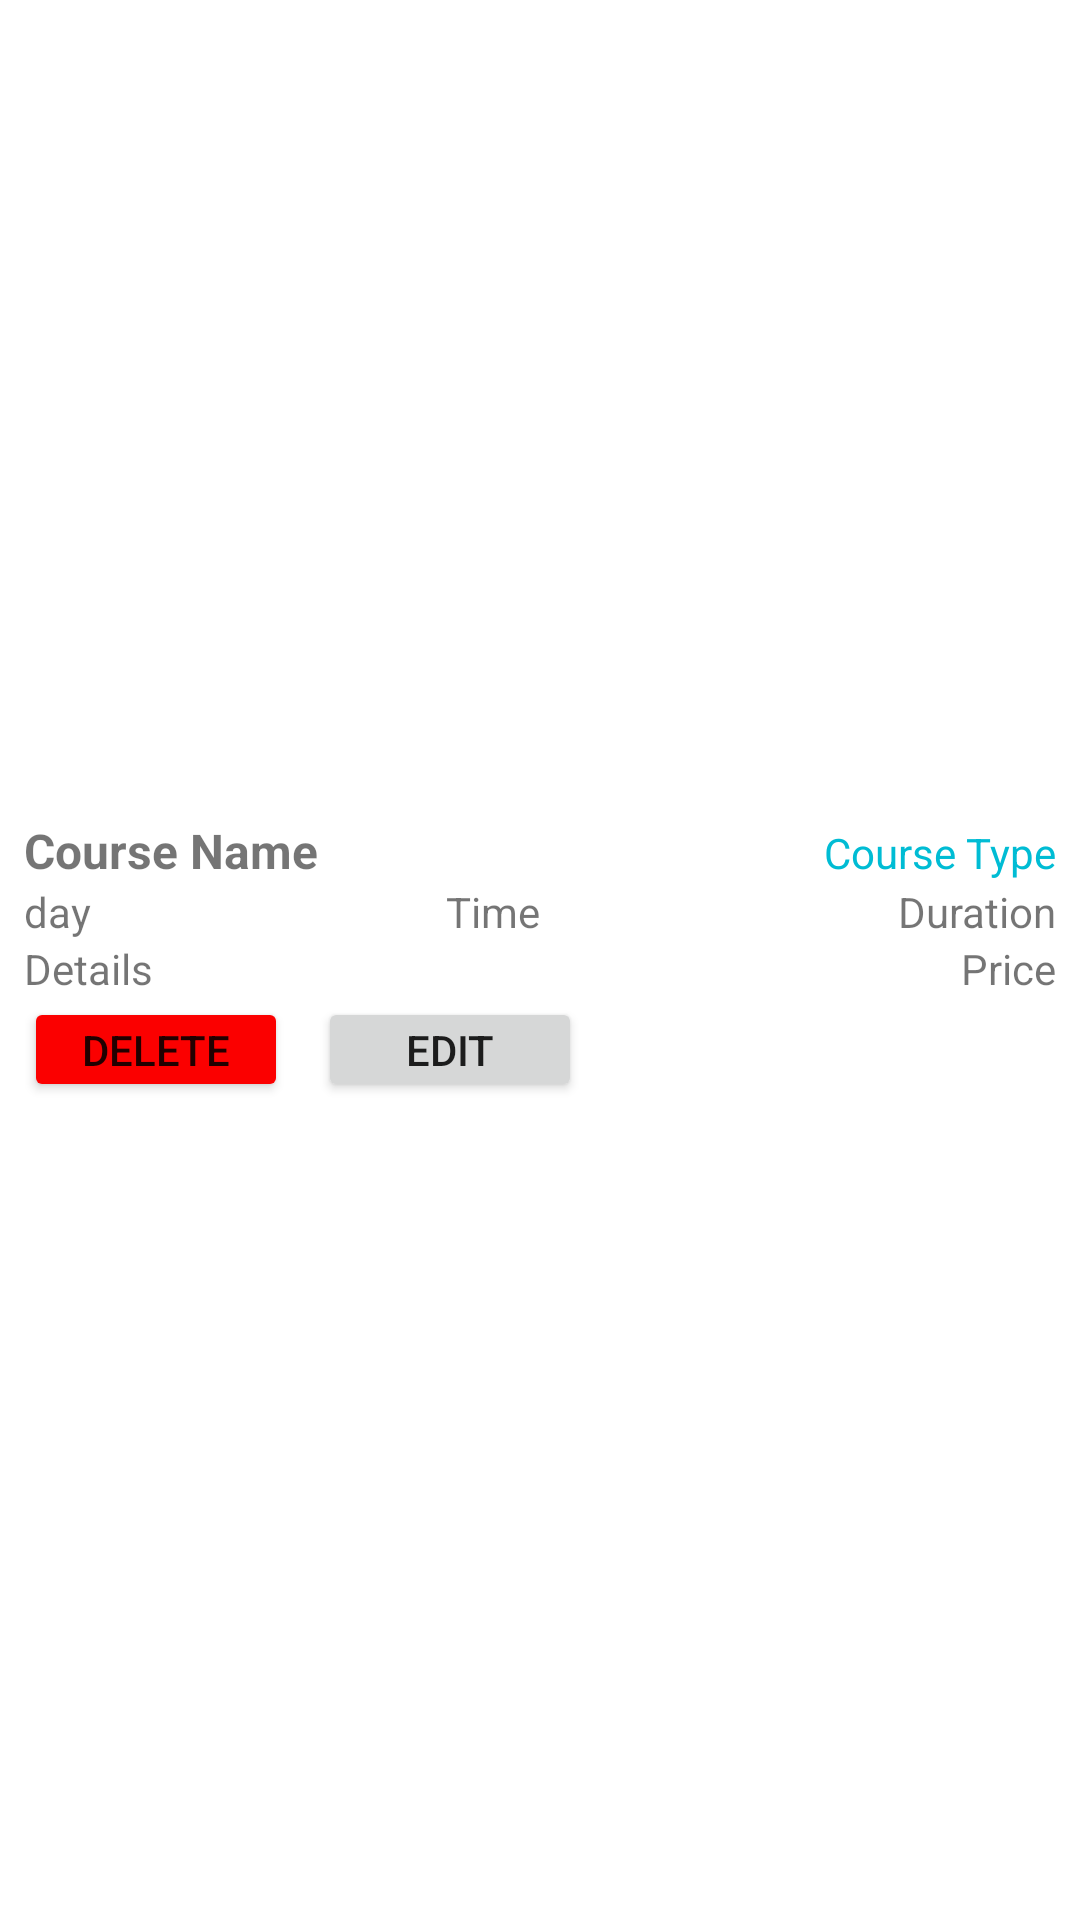

Android layout source for this screen:
<!-- AndroidManifest.xml: application theme Theme.YogaApp -->
<!-- res/layout/course_item.xml -->
<?xml version="1.0" encoding="utf-8"?>
<LinearLayout xmlns:android="http://schemas.android.com/apk/res/android"
    xmlns:app="http://schemas.android.com/apk/res-auto"
    android:layout_width="match_parent"
    android:layout_height="wrap_content"
    android:layout_marginTop="5dp"
    android:background="?attr/selectableItemBackground"
    android:gravity="center_vertical"
    android:orientation="horizontal"
    android:padding="8dp">


    
    <LinearLayout
        android:id="@+id/TaskContentLayout"
        android:layout_width="280dp"
        android:layout_height="wrap_content"
        android:layout_weight="1"
        android:orientation="vertical"
        android:paddingStart="0dp"
        android:paddingEnd="0dp">

        

        <LinearLayout
            android:layout_width="match_parent"
            android:layout_height="match_parent"
            android:layout_weight="1"
            android:orientation="horizontal">

            
            <TextView
                android:id="@+id/courseName"
                android:layout_width="wrap_content"
                android:layout_height="wrap_content"
                android:layout_weight="1"
                android:text="Course Name"
                android:textSize="16sp"
                android:textStyle="bold" />

            <TextView
                android:id="@+id/courseType"
                android:layout_width="wrap_content"
                android:layout_height="wrap_content"
                android:text="Course Type"
                android:textColor="#00BCD4"
                android:textSize="14sp" />
        </LinearLayout>

        <LinearLayout
            android:layout_width="match_parent"
            android:layout_height="match_parent"
            android:layout_weight="1"
            android:orientation="horizontal">

            <TextView
                android:id="@+id/courseDay"
                android:layout_width="wrap_content"
                android:layout_height="wrap_content"
                android:layout_weight="1"
                android:text="day" />

            <TextView
                android:id="@+id/courseTime"
                android:layout_width="wrap_content"
                android:layout_height="wrap_content"
                android:layout_weight="1"
                android:text="Time"
                android:textAlignment="center" />

            <TextView
                android:id="@+id/courseDuration"
                android:layout_width="wrap_content"
                android:layout_height="wrap_content"
                android:layout_weight="1"
                android:text="Duration"
                android:textAlignment="textEnd" />
        </LinearLayout>

        <LinearLayout
            android:layout_width="match_parent"
            android:layout_height="wrap_content"
            android:layout_weight="1"
            android:orientation="horizontal">

            <TextView
                android:id="@+id/courseDescription"
                android:layout_width="292dp"
                android:layout_height="wrap_content"
                android:layout_weight="1"
                android:text="Details" />

            <TextView
                android:id="@+id/coursePrice"
                android:layout_width="wrap_content"
                android:layout_height="wrap_content"
                android:layout_weight="1"
                android:text="Price"
                android:textAlignment="textEnd" />
        </LinearLayout>

        <LinearLayout
            android:layout_width="match_parent"
            android:layout_height="match_parent"
            android:layout_weight="1"
            android:orientation="horizontal">

            <Button
                android:id="@+id/buttonDeleteCourse"
                android:layout_width="wrap_content"
                android:layout_height="35dp"
                android:layout_marginRight="10dp"
                android:layout_weight="0"
                android:backgroundTint="#FB0000"
                android:paddingTop="0dp"
                android:paddingBottom="0dp"
                android:text="Delete"
                android:textAlignment="center" />

            <Button
                android:id="@+id/buttonEditCourse"
                android:layout_width="wrap_content"
                android:layout_height="35dp"
                android:layout_weight="0"
                android:paddingTop="0dp"
                android:paddingBottom="0dp"
                android:text="Edit" />
        </LinearLayout>

    </LinearLayout>

</LinearLayout>
<!-- resources referenced by this layout -->
<resources>
  <style name="Theme.YogaApp" parent="Theme.MaterialComponents.DayNight.DarkActionBar">
          
          <item name="colorPrimary">@color/purple_500</item>
          <item name="colorPrimaryVariant">@color/purple_700</item>
          <item name="colorOnPrimary">@color/white</item>
          
          <item name="colorSecondary">@color/teal_200</item>
          <item name="colorSecondaryVariant">@color/teal_700</item>
          <item name="colorOnSecondary">@color/black</item>
          
          <item name="android:statusBarColor">?attr/colorPrimaryVariant</item>
          
      </style>
  <!-- not gathered from this repository: default colours our renderer supplied (Android Studio template values) -->
  <color name="purple_500">#FF6200EE</color>
  <color name="purple_700">#FF3700B3</color>
  <color name="teal_200">#FF03DAC5</color>
  <color name="teal_700">#FF018786</color>
  <color name="black">#FF000000</color>
  <color name="white">#FFFFFFFF</color>
</resources>
